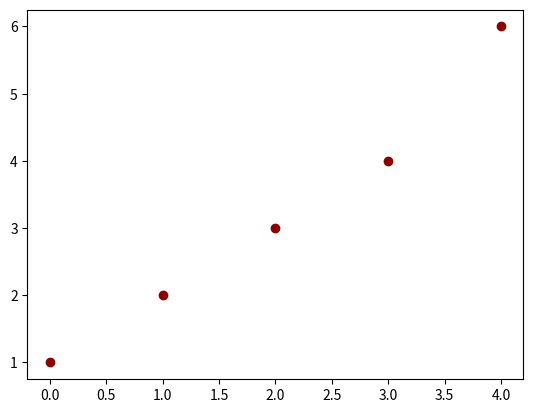

Python code for this plot:
import pandas as pd
import matplotlib.pyplot as plt

fig = plt.figure()
ax1 = plt.axes()
ax1.plot([1,2,3,4,6], "o", color="darkred")
plt.show()
